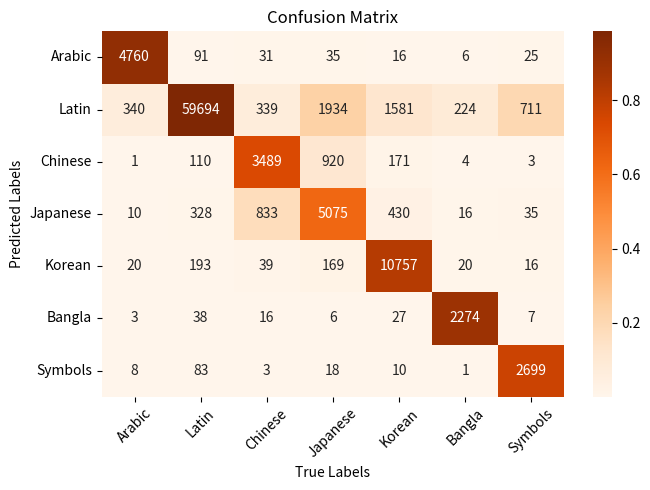

Python code for this plot: (Note: this script raises an exception after producing the figure.)
import numpy as np
import seaborn as sns
import matplotlib.pyplot as plt

# 混淆矩阵内容（GT 行 vs Detection 列）
cm = np.array([
    [4760,  340,   1,   10,   20,   3,   8],
    [ 91, 59694, 110,  328, 193,  38, 83],
    [   31,  339, 3489, 833, 39, 16, 3],
    [  35, 1934, 920, 5075, 169,  6,  18],
    [  16, 1581,  171,  430, 10757, 27, 10],
    [   6,  224,  4,   16,   20, 2274,  1],
    [  25,  711,   3,   35,   16,  7, 2699]
])

# 标签名
labels = ['Arabic', 'Latin', 'Chinese', 'Japanese', 'Korean', 'Bangla', 'Symbols']

# 归一化矩阵，用于着色（颜色反映准确性）
cm_normalized = cm / cm.sum(axis=1, keepdims=True)

plt.figure(figsize=(7, 5))
# 使用归一化结果做热图，原始数量作为注释
heatmap = sns.heatmap(cm_normalized.T, annot=cm.T, fmt='d', cmap='Oranges', cbar=True,
            xticklabels=labels, yticklabels=labels)



plt.xlabel("True Labels")
plt.ylabel("Predicted Labels")
plt.title("Confusion Matrix")
plt.xticks(rotation=45)
plt.yticks(rotation=0)
plt.tight_layout()
plt.savefig("/home/szh/code/pytorchProject/Rewrite-the-Stars-main/starnet/ICDAR2017.png")
plt.show()
